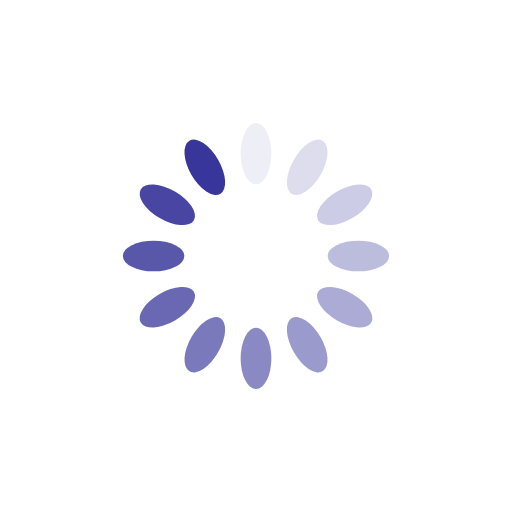
t = 0.00 s
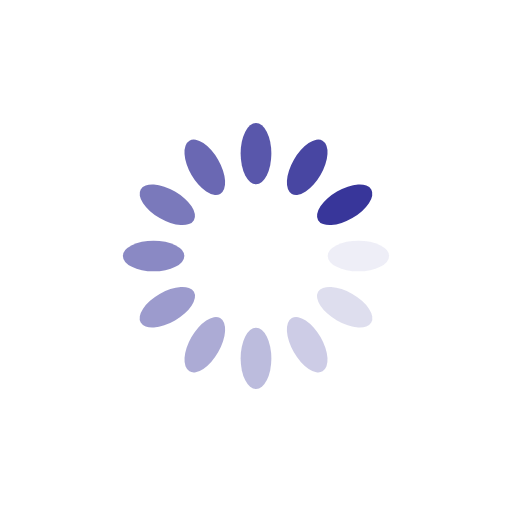
t = 0.46 s
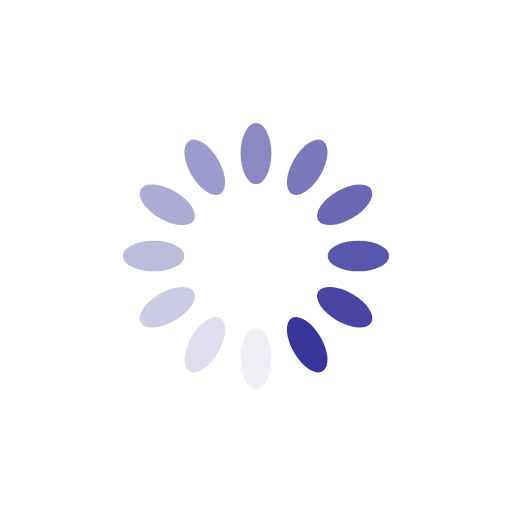
t = 0.93 s
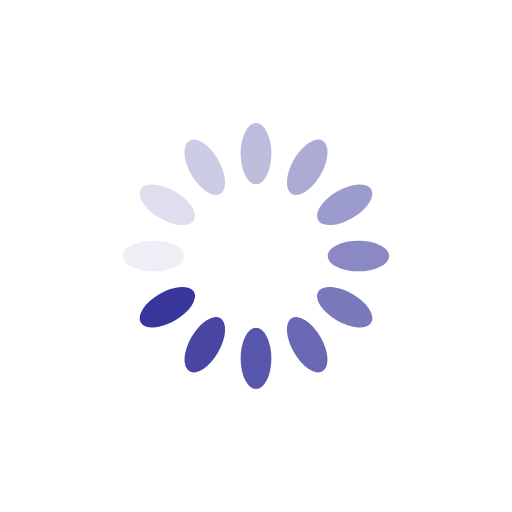
t = 1.39 s

The animated SVG that drew these frames (rendered in a browser with its animation timeline set to each time). Animation: 12 SMIL elements (animate=12); one cycle of 1.85 s, repeats indefinitely.

<?xml version="1.0" encoding="utf-8"?>
<svg xmlns="http://www.w3.org/2000/svg" xmlns:xlink="http://www.w3.org/1999/xlink" style="margin: auto; background: rgb(255, 255, 255); display: block; shape-rendering: auto;" width="200px" height="200px" viewBox="0 0 100 100" preserveAspectRatio="xMidYMid">
<g transform="rotate(0 50 50)">
  <rect x="47" y="24" rx="3" ry="6" width="6" height="12" fill="#38369a">
    <animate attributeName="opacity" values="1;0" keyTimes="0;1" dur="1.8518518518518516s" begin="-1.6975308641975309s" repeatCount="indefinite"></animate>
  </rect>
</g><g transform="rotate(30 50 50)">
  <rect x="47" y="24" rx="3" ry="6" width="6" height="12" fill="#38369a">
    <animate attributeName="opacity" values="1;0" keyTimes="0;1" dur="1.8518518518518516s" begin="-1.5432098765432098s" repeatCount="indefinite"></animate>
  </rect>
</g><g transform="rotate(60 50 50)">
  <rect x="47" y="24" rx="3" ry="6" width="6" height="12" fill="#38369a">
    <animate attributeName="opacity" values="1;0" keyTimes="0;1" dur="1.8518518518518516s" begin="-1.3888888888888888s" repeatCount="indefinite"></animate>
  </rect>
</g><g transform="rotate(90 50 50)">
  <rect x="47" y="24" rx="3" ry="6" width="6" height="12" fill="#38369a">
    <animate attributeName="opacity" values="1;0" keyTimes="0;1" dur="1.8518518518518516s" begin="-1.2345679012345678s" repeatCount="indefinite"></animate>
  </rect>
</g><g transform="rotate(120 50 50)">
  <rect x="47" y="24" rx="3" ry="6" width="6" height="12" fill="#38369a">
    <animate attributeName="opacity" values="1;0" keyTimes="0;1" dur="1.8518518518518516s" begin="-1.0802469135802468s" repeatCount="indefinite"></animate>
  </rect>
</g><g transform="rotate(150 50 50)">
  <rect x="47" y="24" rx="3" ry="6" width="6" height="12" fill="#38369a">
    <animate attributeName="opacity" values="1;0" keyTimes="0;1" dur="1.8518518518518516s" begin="-0.9259259259259258s" repeatCount="indefinite"></animate>
  </rect>
</g><g transform="rotate(180 50 50)">
  <rect x="47" y="24" rx="3" ry="6" width="6" height="12" fill="#38369a">
    <animate attributeName="opacity" values="1;0" keyTimes="0;1" dur="1.8518518518518516s" begin="-0.7716049382716049s" repeatCount="indefinite"></animate>
  </rect>
</g><g transform="rotate(210 50 50)">
  <rect x="47" y="24" rx="3" ry="6" width="6" height="12" fill="#38369a">
    <animate attributeName="opacity" values="1;0" keyTimes="0;1" dur="1.8518518518518516s" begin="-0.6172839506172839s" repeatCount="indefinite"></animate>
  </rect>
</g><g transform="rotate(240 50 50)">
  <rect x="47" y="24" rx="3" ry="6" width="6" height="12" fill="#38369a">
    <animate attributeName="opacity" values="1;0" keyTimes="0;1" dur="1.8518518518518516s" begin="-0.4629629629629629s" repeatCount="indefinite"></animate>
  </rect>
</g><g transform="rotate(270 50 50)">
  <rect x="47" y="24" rx="3" ry="6" width="6" height="12" fill="#38369a">
    <animate attributeName="opacity" values="1;0" keyTimes="0;1" dur="1.8518518518518516s" begin="-0.30864197530864196s" repeatCount="indefinite"></animate>
  </rect>
</g><g transform="rotate(300 50 50)">
  <rect x="47" y="24" rx="3" ry="6" width="6" height="12" fill="#38369a">
    <animate attributeName="opacity" values="1;0" keyTimes="0;1" dur="1.8518518518518516s" begin="-0.15432098765432098s" repeatCount="indefinite"></animate>
  </rect>
</g><g transform="rotate(330 50 50)">
  <rect x="47" y="24" rx="3" ry="6" width="6" height="12" fill="#38369a">
    <animate attributeName="opacity" values="1;0" keyTimes="0;1" dur="1.8518518518518516s" begin="0s" repeatCount="indefinite"></animate>
  </rect>
</g>
<!-- [ldio] generated by https://loading.io/ --></svg>
